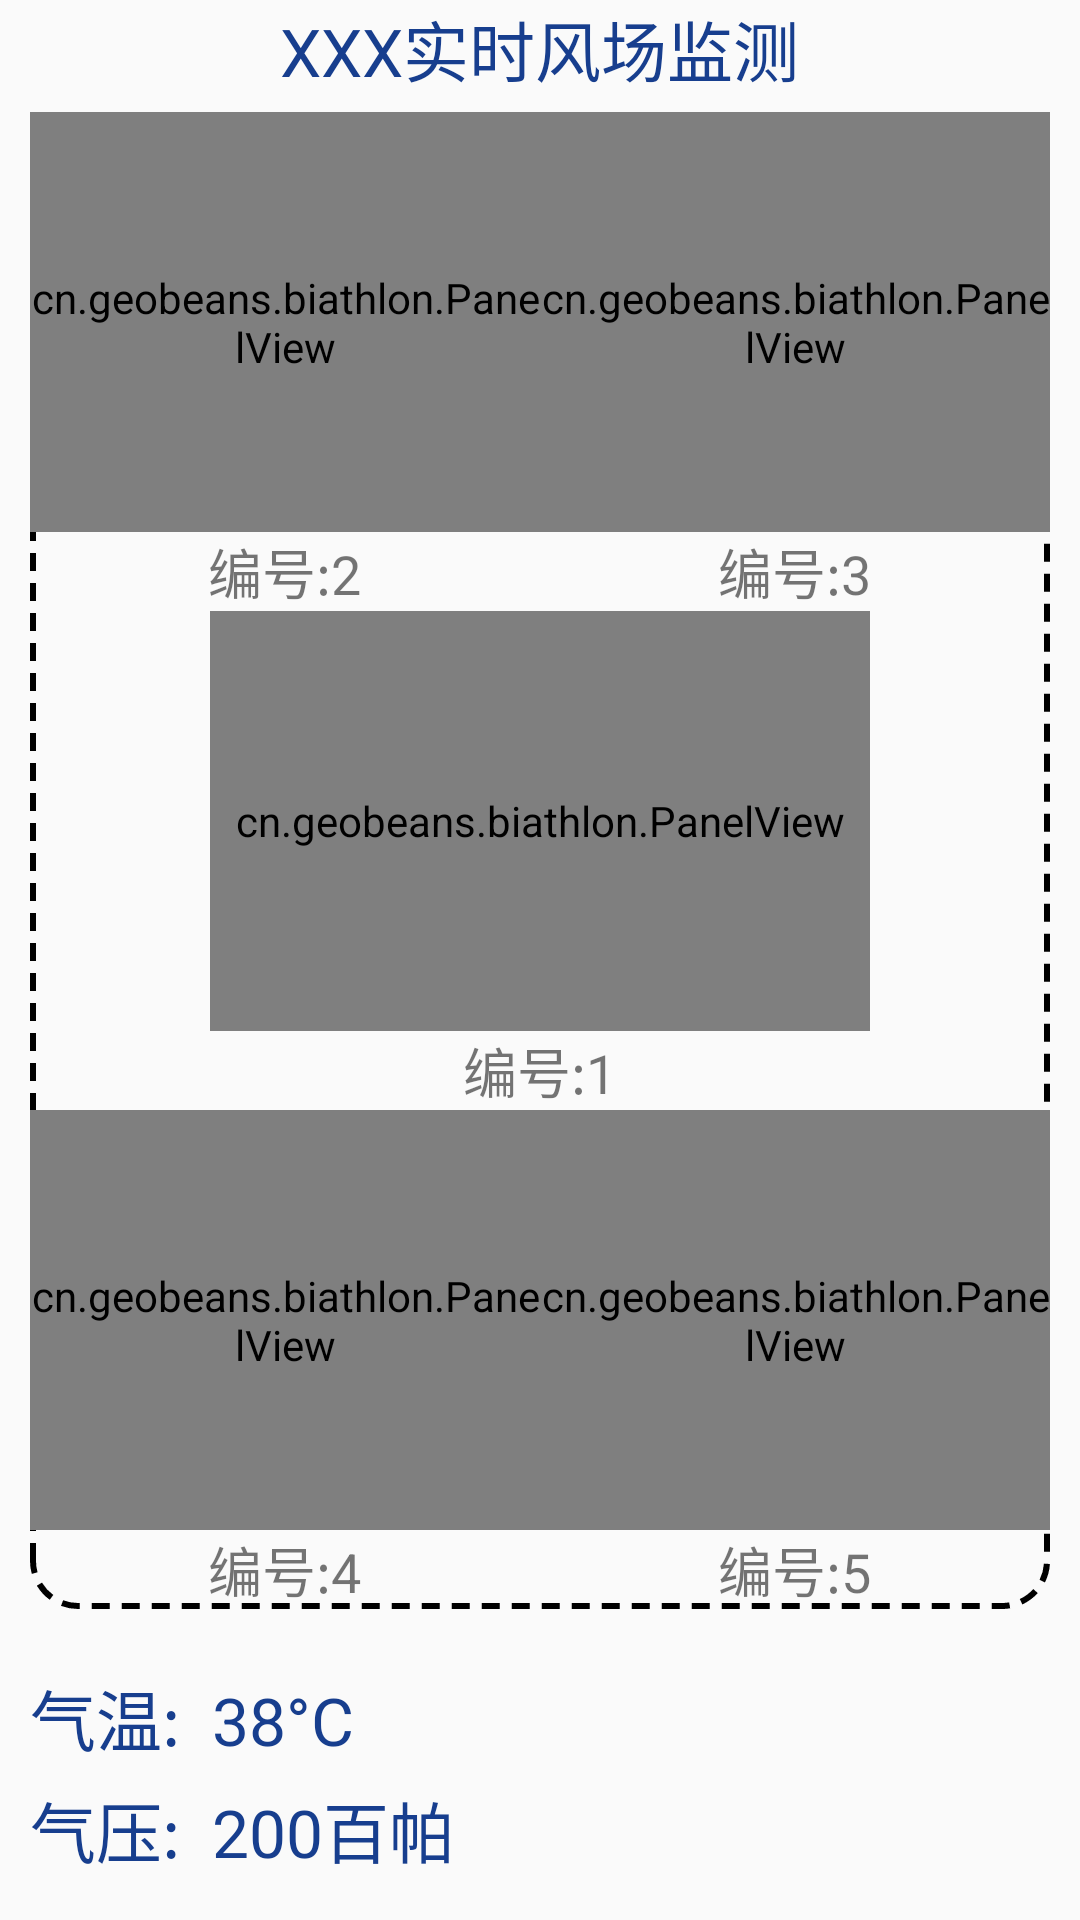

Here is an Android app screen rendered from its layout file. Give the layout XML and the strings, colors and styles it references.
<!-- AndroidManifest.xml: application theme AppTheme -->
<!-- res/layout/content_main_show.xml -->
<?xml version="1.0" encoding="utf-8"?>
<LinearLayout xmlns:android="http://schemas.android.com/apk/res/android"
    xmlns:app="http://schemas.android.com/apk/res-auto"
    xmlns:tools="http://schemas.android.com/tools"
    android:layout_width="match_parent"
    android:layout_height="match_parent"
    android:orientation="vertical"
    app:layout_behavior="@string/appbar_scrolling_view_behavior">
    <TextView
        android:layout_width="wrap_content"
        android:layout_height="wrap_content"
        android:layout_gravity="center"
        android:gravity="center"
        android:textColor="#173E8E"
        android:text="XXX实时风场监测"
        android:textSize="22dp" />

    <LinearLayout
        android:layout_width="match_parent"
        android:layout_height="wrap_content"
        android:background="@drawable/bg_frame_border_gray"
        android:orientation="vertical"
        android:layout_marginLeft="10dp"
        android:layout_marginRight="10dp"
        android:layout_marginTop="5dp"
        android:layout_marginBottom="5dp">
<LinearLayout
    android:layout_width="match_parent"
    android:layout_height="wrap_content"
    android:orientation="horizontal">

    <LinearLayout
        android:layout_width="wrap_content"
        android:layout_height="wrap_content"
        android:layout_weight="1"
        android:orientation="vertical">
    <cn.example.biathlon.PanelView
        android:id = "@+id/panel_2"
        style = "@style/item_panel"
        app:textColor="#173E8E"
        app:textDimension="24sp"
        app:windSpeedString="3.2"
        app:angleDimension="16sp"
        app:angle="230.0"/>
    <TextView
        android:layout_width="wrap_content"
        android:layout_height="wrap_content"
        android:layout_gravity="center"
        android:gravity="center"
        android:text="编号:2"
        android:textSize="18dp" />
    </LinearLayout>
    <LinearLayout
        android:layout_width="wrap_content"
        android:layout_height="wrap_content"
        android:layout_weight="1"
        android:orientation="vertical">
        <cn.example.biathlon.PanelView
            android:id = "@+id/panel_3"
            style = "@style/item_panel"
            app:textColor="#173E8E"
            app:textDimension="24sp"
            app:angleDimension="16sp"
            app:windSpeedString="2.0"
            app:angle="60.0"/>
        <TextView
            android:layout_width="wrap_content"
            android:layout_height="wrap_content"
            android:layout_gravity="center"
            android:gravity="center"
            android:text="编号:3"
            android:textSize="18dp" />
    </LinearLayout>
</LinearLayout>
    <LinearLayout
        android:layout_width="wrap_content"
        android:layout_height="wrap_content"
        android:layout_gravity="center"
        android:orientation="vertical">
        <cn.example.biathlon.PanelView
            android:id = "@+id/panel_1"
            android:layout_width="220dp"
            android:layout_height="140dp"
            app:textColor="#173E8E"
            app:textDimension="24sp"
            app:angleDimension="16sp"
            app:windSpeedString="2.5"
            app:angle="120.0"/>
        <TextView
            android:layout_width="wrap_content"
            android:layout_height="wrap_content"
            android:layout_gravity="center"
            android:gravity="center"
            android:text="编号:1"
            android:textSize="18dp" />
    </LinearLayout>
<LinearLayout
    android:layout_width="match_parent"
    android:layout_height="wrap_content"
    android:orientation="horizontal">
    <LinearLayout
        android:layout_width="wrap_content"
        android:layout_height="wrap_content"
        android:layout_weight="1"
        android:orientation="vertical">
        <cn.example.biathlon.PanelView
            android:id = "@+id/panel_4"
            style = "@style/item_panel"
            app:textColor="#173E8E"
            app:textDimension="24sp"
            app:angleDimension="16sp"
            app:windSpeedString="2.9"
            app:angle="60.0"/>
        <TextView
            android:layout_width="wrap_content"
            android:layout_height="wrap_content"
            android:layout_gravity="center"
            android:gravity="center"
            android:text="编号:4"
            android:textSize="18dp" />
    </LinearLayout>
    <LinearLayout
        android:layout_width="wrap_content"
        android:layout_height="wrap_content"
        android:layout_weight="1"
        android:orientation="vertical">
        <cn.example.biathlon.PanelView
            android:id = "@+id/panel_5"
            style = "@style/item_panel"
            app:textColor="#173E8E"
            app:textDimension="24sp"
            app:angleDimension="16sp"
            app:windSpeedString="3.4"
            app:angle="360.0"/>
        <TextView
            android:layout_width="wrap_content"
            android:layout_height="wrap_content"
            android:layout_gravity="center"
            android:gravity="center"
            android:text="编号:5"
            android:textSize="18dp" />
    </LinearLayout>
</LinearLayout>
    </LinearLayout>

    <TextView
        android:id = "@+id/average_temp"
        android:layout_width="wrap_content"
        android:layout_height="wrap_content"
        android:layout_marginTop="15dp"
        android:layout_marginLeft="10dp"
        android:gravity="center"
        android:textColor="#173E8E"
        android:text="气温:  38°C"
        android:textSize="22dp" />
    <TextView
        android:id = "@+id/average_pressure"
        android:layout_width="wrap_content"
        android:layout_height="wrap_content"
        android:textColor="#173E8E"
        android:layout_marginTop="5dp"
        android:layout_marginLeft="10dp"
        android:gravity="center"
        android:text="气压:  200百帕"
        android:textSize="22dp" />
</LinearLayout>
<!-- resources referenced by this layout -->
<resources>
  <!-- drawable bg_frame_border_gray (drawable) -->
  <?xml version="1.0" encoding="utf-8"?>
  <shape xmlns:android="http://schemas.android.com/apk/res/android">
      <stroke
          android:width="2dp"
          android:dashGap="4dp"
          android:dashWidth="6dp"
          android:color="@color/colorBlack" />
      <corners android:radius="15dp"/>
  </shape>
  <style name="item_panel">
          <item name="android:layout_width">wrap_content</item>
          <item name="android:layout_height">140dp</item>
          <item name="android:layout_weight">1</item>
      </style>
  <style name="AppTheme" parent="Theme.AppCompat.Light.DarkActionBar">
          
          <item name="colorPrimary">@color/colorPrimary</item>
          <item name="colorPrimaryDark">@color/colorPrimaryDark</item>
          <item name="colorAccent">@color/colorAccent</item>
      </style>
  <color name="colorBlack">#000000</color>
  <color name="colorPrimary">#173E8E</color>
  <color name="colorPrimaryDark">#173E8E</color>
  <color name="colorAccent">#03DAC5</color>
</resources>
